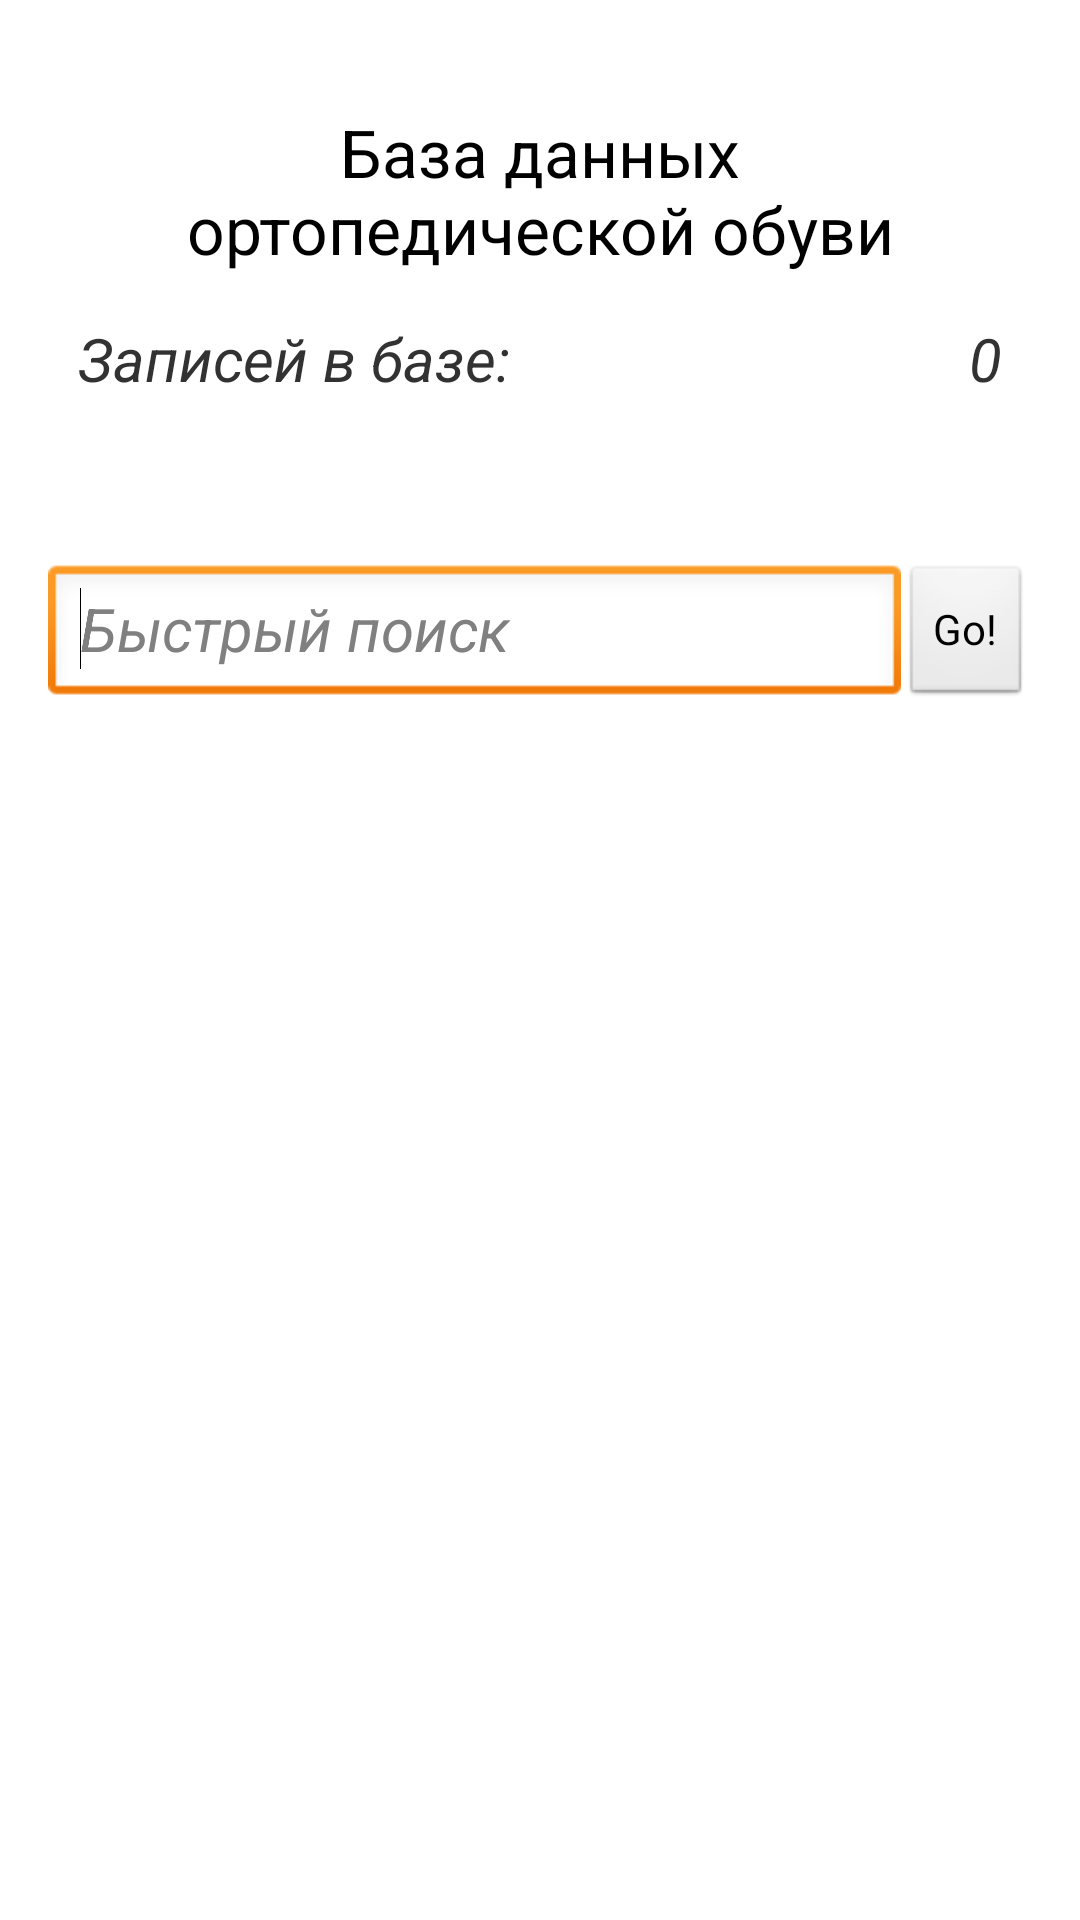

This screen was rendered from an Android layout file. Write that file and the resources it references.
<!-- AndroidManifest.xml: application theme AppTheme -->
<!-- res/layout/activity_main.xml -->
<RelativeLayout xmlns:android="http://schemas.android.com/apk/res/android"
    xmlns:tools="http://schemas.android.com/tools"
    android:layout_width="match_parent"
    android:layout_height="match_parent"
    android:background="@drawable/activity_bg"
    android:paddingBottom="@dimen/activity_vertical_margin"
    android:paddingLeft="@dimen/activity_horizontal_margin"
    android:paddingRight="@dimen/activity_horizontal_margin"
    android:paddingTop="@dimen/activity_vertical_margin"
    tools:context=".MainActivity" >

    <TextView
        android:id="@+id/greeting"
        android:layout_width="wrap_content"
        android:layout_height="wrap_content"
        android:layout_alignParentTop="true"
        android:layout_centerHorizontal="true"
        android:layout_marginLeft="10dp"
        android:layout_marginRight="10dp"
        android:layout_marginTop="20dp"
        android:gravity="center"
        android:text="@string/greeting"
        android:textAppearance="?android:attr/textAppearanceLarge" />

    <TextView
        android:id="@+id/count"
        android:layout_width="wrap_content"
        android:layout_height="wrap_content"
        android:layout_alignBaseline="@+id/Material"
        android:layout_alignBottom="@+id/Material"
        android:layout_alignRight="@+id/greeting"
        android:layout_marginTop="10dp"
        android:text="0"
        android:textSize="20sp"
        android:textStyle="italic" />

    <TextView
        android:id="@+id/Material"
        android:layout_width="wrap_content"
        android:layout_height="wrap_content"
        android:layout_alignLeft="@+id/greeting"
        android:layout_below="@+id/greeting"
        android:layout_marginTop="15dp"
        android:text="Записей в базе:"
        android:textSize="20sp"
        android:textStyle="italic" />

    <EditText
        android:id="@+id/quickly_search"
        android:layout_width="wrap_content"
        android:layout_height="wrap_content"
        android:layout_alignParentLeft="true"
        android:layout_below="@+id/count"
        android:layout_marginTop="55dp"
        android:layout_toLeftOf="@+id/quickly_search_submit"
        android:ems="10"
        android:hint="Быстрый поиск"
        android:maxLines="1"
        android:textSize="20sp"
        android:textStyle="italic" >

        <requestFocus />
    </EditText>

    <Button
        android:id="@+id/quickly_search_submit"
        android:layout_width="wrap_content"
        android:layout_height="wrap_content"
        android:layout_alignBottom="@+id/quickly_search"
        android:layout_alignParentRight="true"
        android:layout_alignTop="@+id/quickly_search"
        android:text="Go!" />

</RelativeLayout>
<!-- resources referenced by this layout -->
<resources>
  <dimen name="activity_horizontal_margin">16dp</dimen>
  <dimen name="activity_vertical_margin">16dp</dimen>
  <string name="greeting">База данных ортопедической обуви</string>
  <style name="AppTheme" parent="AppBaseTheme">
          
      </style>
  <style name="AppBaseTheme" parent="android:Theme.Light">
          
      </style>
</resources>
